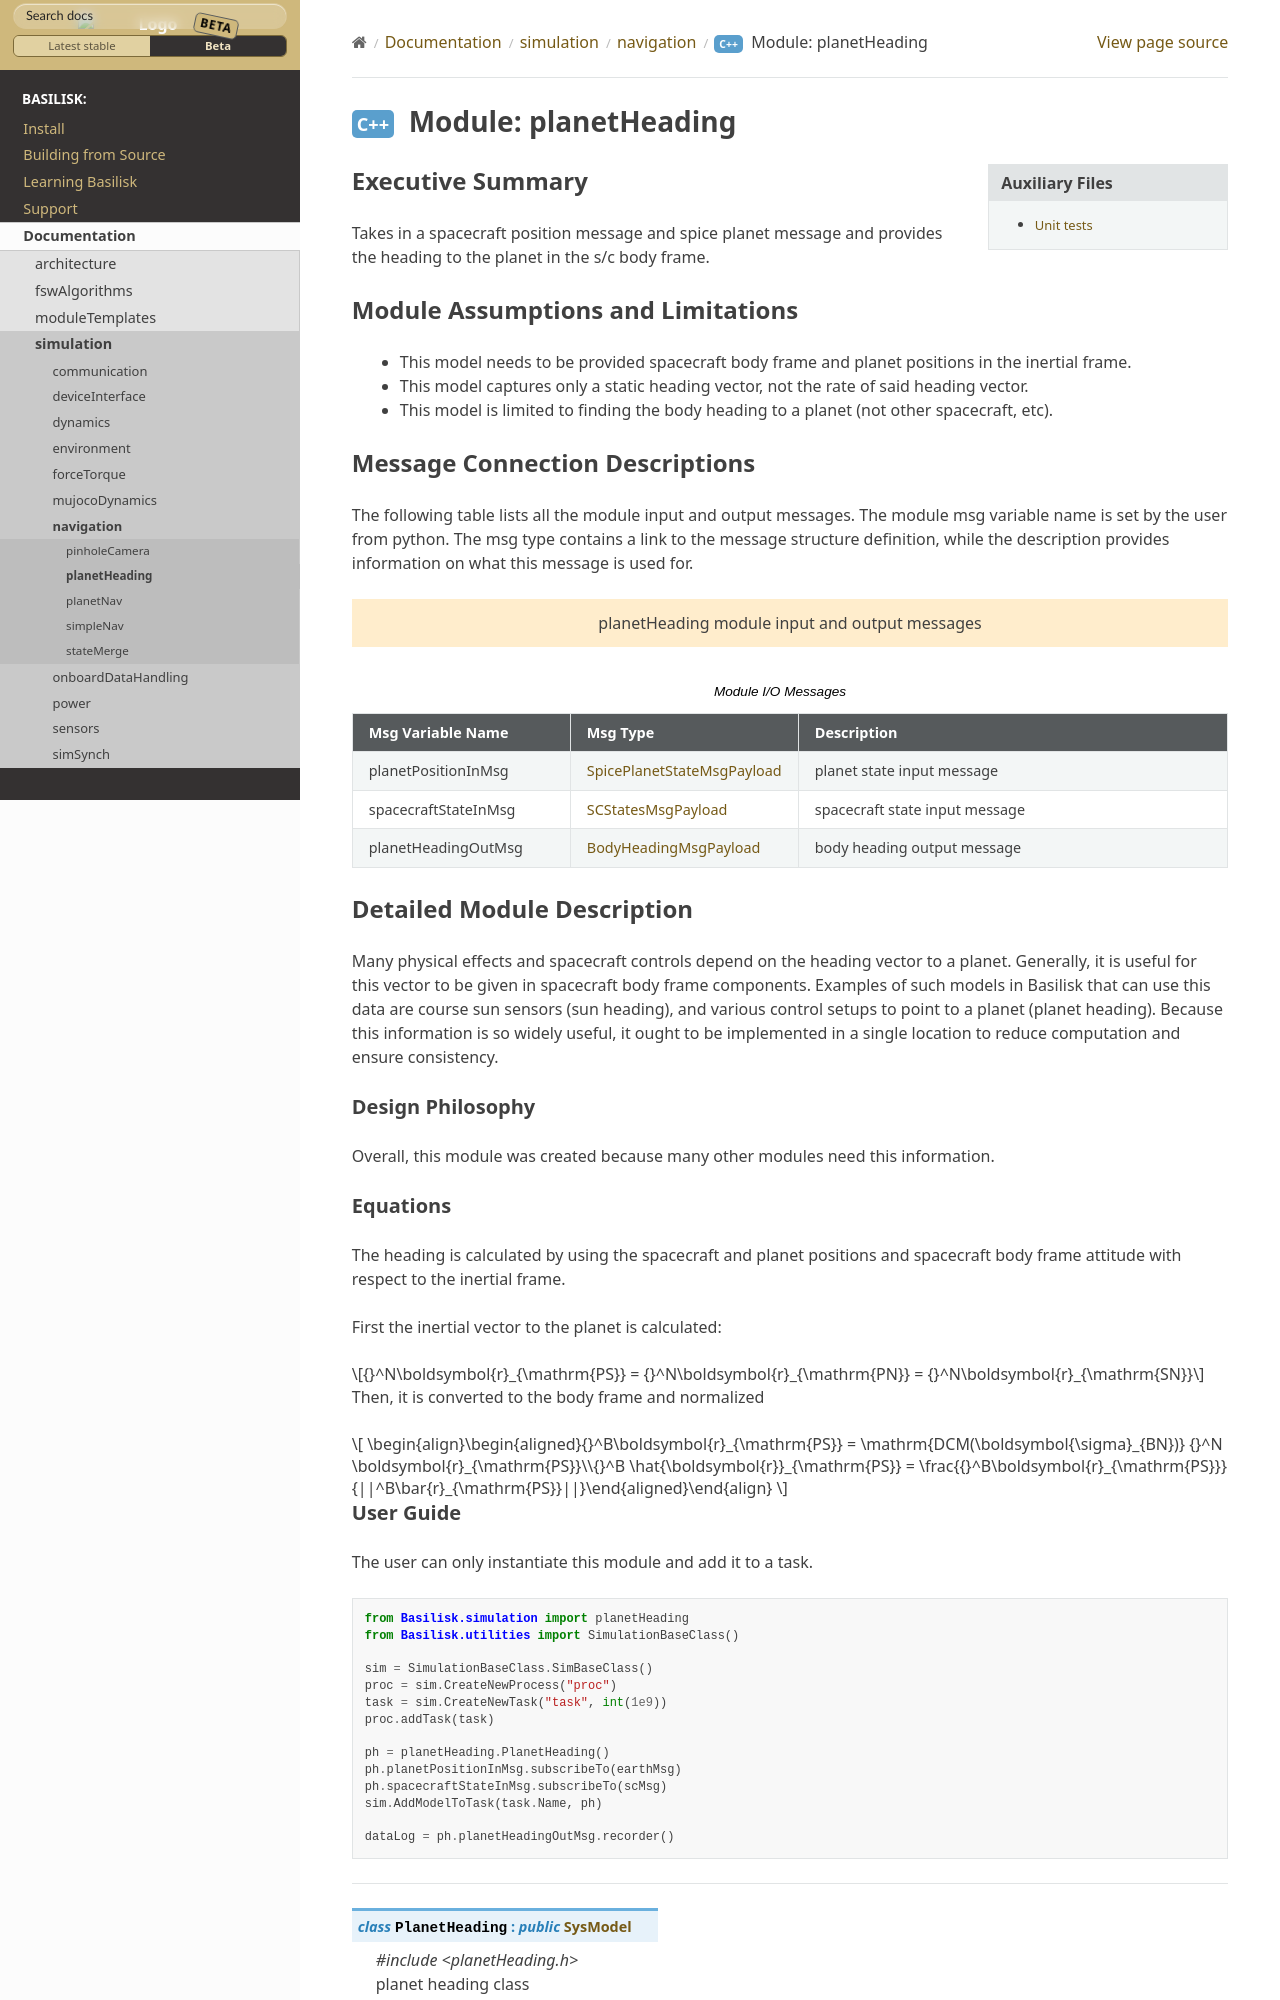

repository: AVSLab/basilisk · page: develop/Documentation/simulation/navigation/planetHeading/planetHeading.html · generator: sphinx

Executive Summary
-----------------
Takes in a spacecraft position message and spice planet message and provides the heading to the planet in the s/c body frame.

Module Assumptions and Limitations
----------------------------------
- This model needs to be provided spacecraft body frame and planet positions in the inertial frame.
- This model captures only a static heading vector, not the rate of said heading vector.
- This model is limited to finding the body heading to a planet (not other spacecraft, etc).

Message Connection Descriptions
-------------------------------
The following table lists all the module input and output messages.  The module msg variable name is set by the user from python.  The msg type contains a link to the message structure definition, while the description provides information on what this message is used for.

.. bsk-module-io:: planetHeading

   input planetPositionInMsg SpicePlanetStateMsgPayload
      planet state input message

   input spacecraftStateInMsg SCStatesMsgPayload
      spacecraft state input message

   output planetHeadingOutMsg BodyHeadingMsgPayload
      body heading output message

Detailed Module Description
---------------------------
Many physical effects and spacecraft controls depend on the heading vector to a planet. Generally, it is useful for this vector to be given in spacecraft body frame components. Examples of such models in Basilisk that can use this data are course sun sensors (sun heading), and various control setups to point to a planet (planet heading). Because this information is so widely useful, it ought to be implemented in a single location to reduce computation and ensure consistency.
